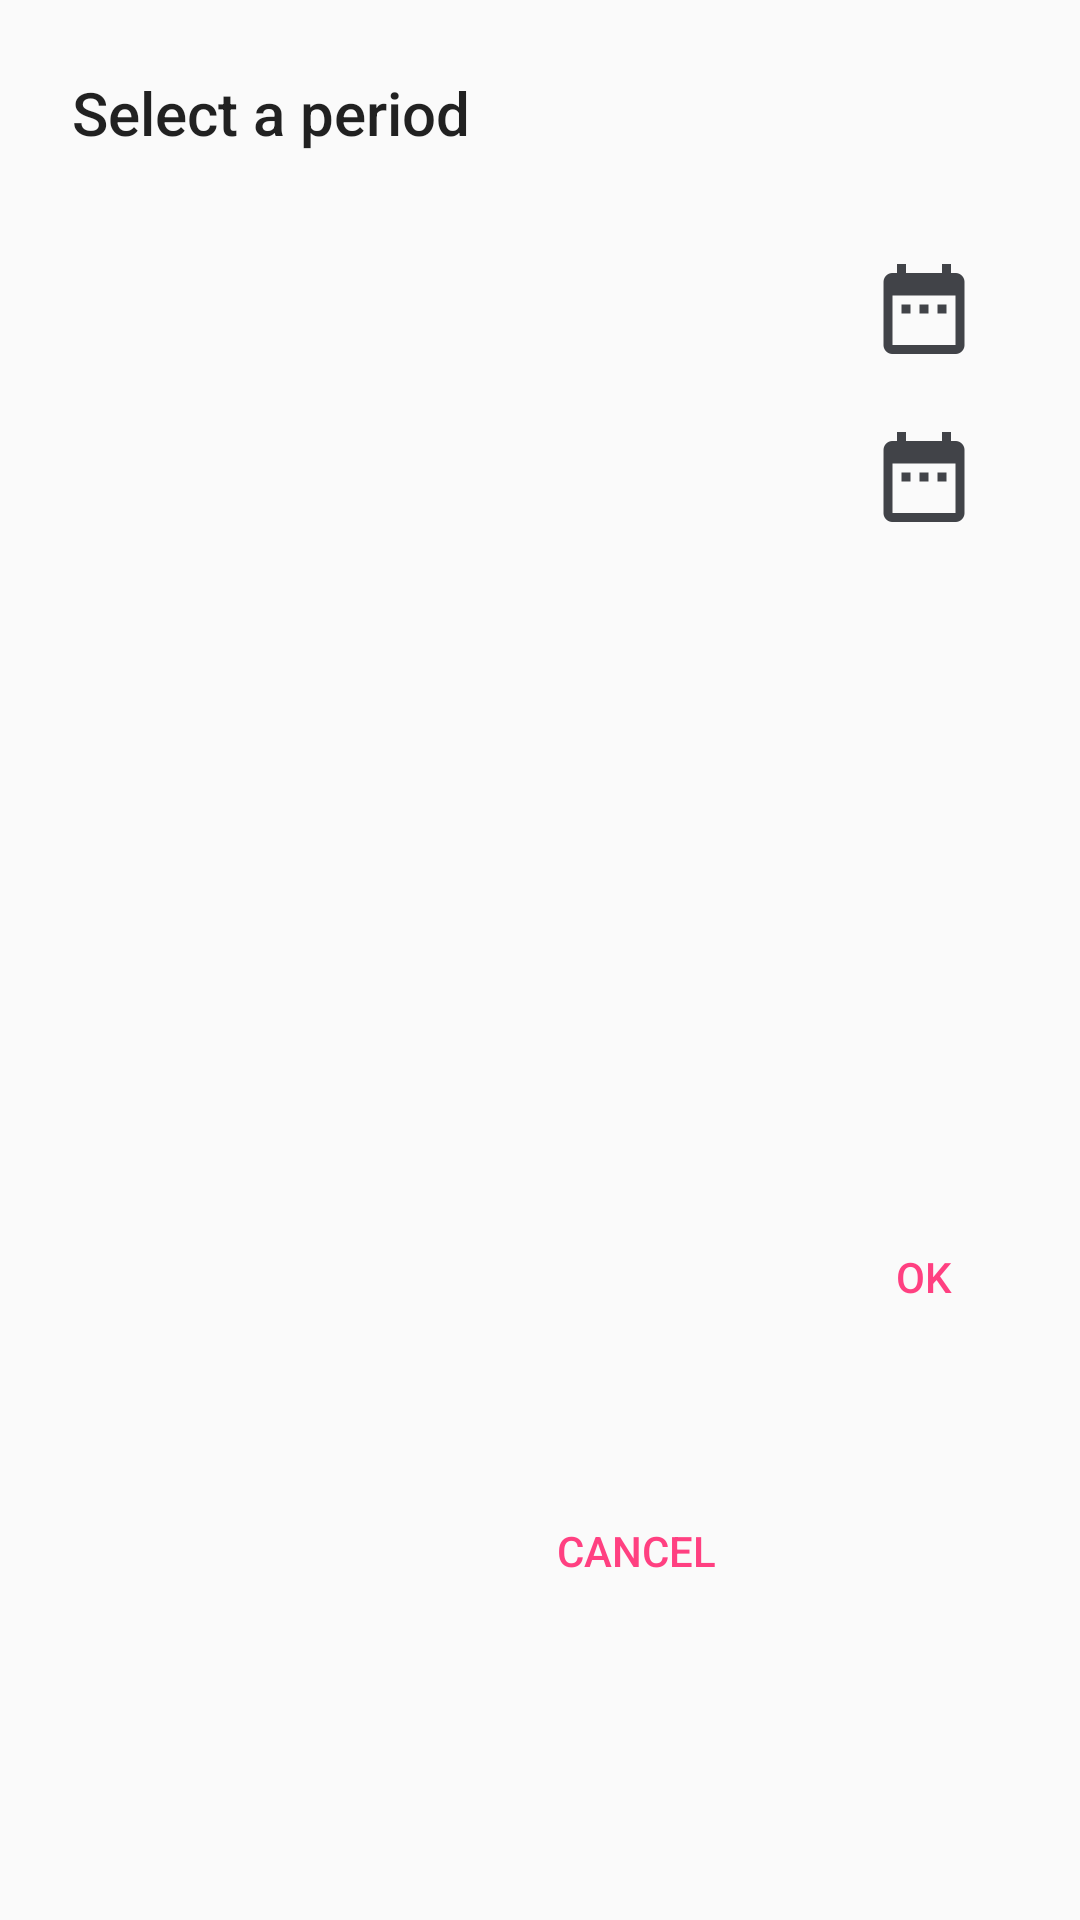

Here is an Android app screen rendered from its layout file. Give the layout XML and the strings, colors and styles it references.
<!-- AndroidManifest.xml: application theme AppTheme -->
<!-- res/layout/date_range_fragment.xml -->
<?xml version="1.0" encoding="utf-8"?>
<android.support.constraint.ConstraintLayout xmlns:android="http://schemas.android.com/apk/res/android"
    xmlns:app="http://schemas.android.com/apk/res-auto"
    xmlns:tools="http://schemas.android.com/tools"
    android:layout_width="match_parent"
    android:layout_height="wrap_content"
    tools:layout_editor_absoluteX="0dp"
    tools:layout_editor_absoluteY="25dp">


    <TextView
        android:id="@+id/textView_title"
        android:layout_width="wrap_content"
        android:layout_height="wrap_content"
        android:layout_marginStart="24dp"
        android:layout_marginLeft="24dp"
        android:layout_marginTop="24dp"
        android:layout_marginEnd="150dp"
        android:layout_marginRight="150dp"
        android:text="@string/range_select"
        android:textAppearance="@style/TextAppearance.AppCompat.Title"
        app:layout_constraintHorizontal_bias="0.0"
        app:layout_constraintLeft_toLeftOf="parent"
        app:layout_constraintRight_toRightOf="parent"
        app:layout_constraintTop_toTopOf="parent" />

    <TextView
        android:id="@+id/date_view_from"
        android:layout_width="wrap_content"
        android:layout_height="wrap_content"
        android:layout_marginStart="24dp"
        android:layout_marginLeft="24dp"
        android:layout_marginTop="16dp"
        android:layout_marginEnd="8dp"
        android:layout_marginRight="8dp"
        android:ellipsize="end"
        android:maxLines="1"
        android:textAppearance="@style/TextAppearance.AppCompat.Small"
        app:layout_constraintHorizontal_bias="0.0"
        app:layout_constraintLeft_toLeftOf="parent"
        app:layout_constraintRight_toLeftOf="@+id/date_from"
        app:layout_constraintTop_toTopOf="@+id/date_from"
        tools:text="10 сен.2017" />

    <ImageButton
        android:id="@+id/date_from"
        style="@style/Widget.AppCompat.Button.Borderless"
        android:layout_width="wrap_content"
        android:layout_height="wrap_content"
        android:layout_marginTop="24dp"
        android:layout_marginEnd="8dp"
        android:layout_marginRight="8dp"
        android:scaleType="fitCenter"
        app:layout_constraintRight_toRightOf="parent"
        app:layout_constraintTop_toBottomOf="@+id/textView_title"
        app:srcCompat="@drawable/ic_date_range_black_36dp" />


    <TextView
        android:id="@+id/date_view_to"
        android:layout_width="wrap_content"
        android:layout_height="wrap_content"
        android:layout_marginStart="24dp"
        android:layout_marginLeft="24dp"
        android:layout_marginTop="16dp"
        android:layout_marginEnd="8dp"
        android:layout_marginRight="8dp"
        android:ellipsize="end"
        android:maxLines="1"
        android:textAppearance="@style/TextAppearance.AppCompat.Small"
        app:layout_constraintHorizontal_bias="0.0"
        app:layout_constraintLeft_toLeftOf="parent"
        app:layout_constraintRight_toLeftOf="@+id/date_to"
        app:layout_constraintTop_toTopOf="@+id/date_to"
        tools:text="10 сен. 2017" />

    <ImageButton
        android:id="@+id/date_to"
        style="@style/Widget.AppCompat.Button.Borderless"
        android:layout_width="wrap_content"
        android:layout_height="wrap_content"
        android:layout_marginTop="0dp"
        android:layout_marginEnd="8dp"
        android:layout_marginRight="8dp"
        android:scaleType="fitCenter"
        app:layout_constraintRight_toRightOf="parent"
        app:layout_constraintTop_toBottomOf="@+id/date_from"
        app:srcCompat="@drawable/ic_date_range_black_36dp" />

    <Button
        android:id="@+id/cancel_range"
        style="@style/Base.Widget.AppCompat.Button.Borderless"
        android:layout_width="wrap_content"
        android:layout_height="wrap_content"
        android:layout_marginTop="0dp"
        android:layout_marginEnd="8dp"
        android:layout_marginRight="8dp"
        android:layout_marginBottom="8dp"
        android:text="@string/cancel"
        android:textColor="@color/colorAccent"
        app:layout_constraintBottom_toBottomOf="parent"
        app:layout_constraintRight_toLeftOf="@+id/ok_range"
        app:layout_constraintTop_toTopOf="@+id/ok_range" />

    <Button
        android:id="@+id/ok_range"
        style="@style/Base.Widget.AppCompat.Button.Borderless"
        android:layout_width="wrap_content"
        android:layout_height="wrap_content"
        android:layout_marginTop="32dp"
        android:layout_marginEnd="8dp"
        android:layout_marginRight="8dp"
        android:layout_marginBottom="8dp"
        android:text="@string/ok"
        android:textColor="@color/colorAccent"
        app:layout_constraintBottom_toBottomOf="parent"
        app:layout_constraintRight_toRightOf="parent"
        app:layout_constraintTop_toBottomOf="@+id/date_to" />

</android.support.constraint.ConstraintLayout>
<!-- resources referenced by this layout -->
<resources>
  <color name="colorAccent">#ff4081</color>
  <!-- drawable ic_date_range_black_36dp: png bitmap (drawable-hdpi, 416 bytes) -->
  <string name="cancel">Cancel</string>
  <string name="ok" translatable="false">OK</string>
  <string name="range_select">Select a period</string>
  <style name="AppTheme" parent="Theme.AppCompat.Light.DarkActionBar">
          
          <item name="colorPrimary">@color/colorPrimary</item>
          <item name="colorPrimaryDark">@color/colorPrimaryDark</item>
          <item name="colorAccent">@color/colorAccent</item>
          <item name="preferenceTheme">@style/PrefsTheme</item>
      </style>
  <color name="colorPrimary">#3f51b5</color>
  <color name="colorPrimaryDark">#303F9F</color>
  <style name="PrefsTheme" parent="PreferenceThemeOverlay.v14.Material">
          <item name="android:divider">@null</item>
          <item name="android:dividerHeight">0dp</item>
          <item name="preferenceCategoryStyle">@style/myCategoryStyle</item>
      </style>
  <style name="myCategoryStyle" parent="Preference.Category.Material">
          <item name="android:layout">@layout/category_pref</item>
      </style>
</resources>
